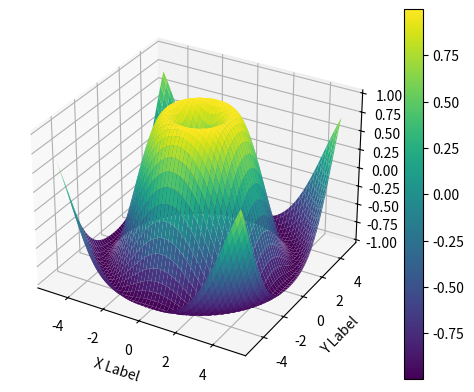

This chart was generated by the following Python code:
import matplotlib.pyplot as plt
from mpl_toolkits.mplot3d import Axes3D
import numpy as np

# Create data
x = np.linspace(-5, 5, 100)
y = np.linspace(-5, 5, 100)
x, y = np.meshgrid(x, y)
z = np.sin(np.sqrt(x**2 + y**2))

# Create a 3D plot
fig = plt.figure()
ax = fig.add_subplot(111, projection='3d')

# Plot the surface
surf = ax.plot_surface(x, y, z, cmap='viridis')

# Customize the plot
ax.set_xlabel('X Label')
ax.set_ylabel('Y Label')
ax.set_zlabel('Z Label')

# Add a color bar which maps values to colors
fig.colorbar(surf)

plt.show()
